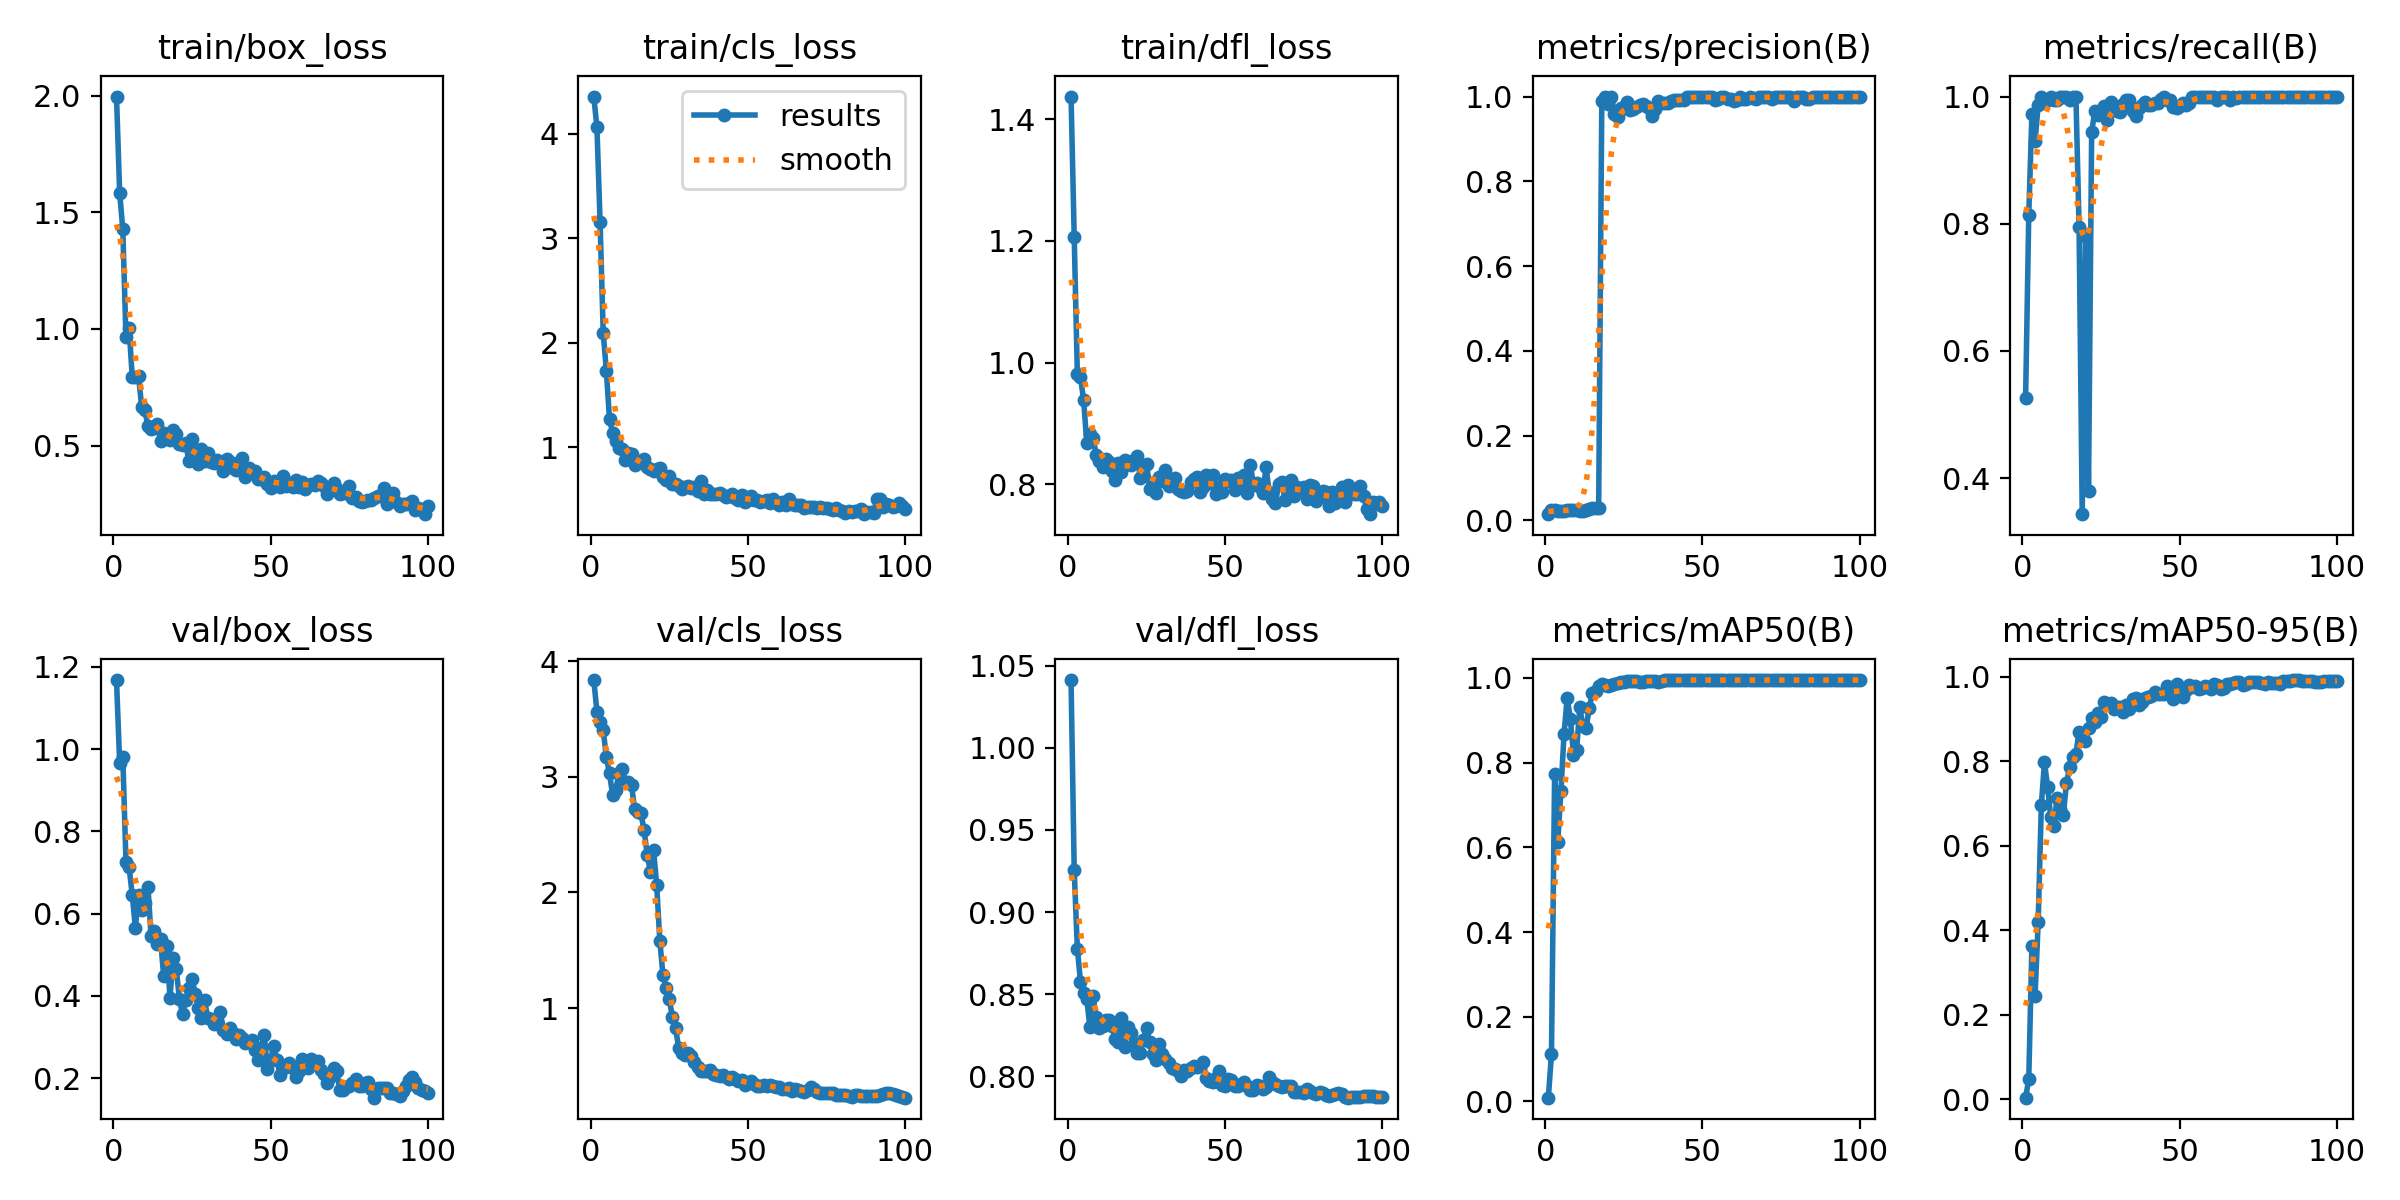

Source data for this figure (header and first rows):
epoch, time, train/box_loss, train/cls_loss, train/dfl_loss, metrics/precision(B), metrics/recall(B), metrics/mAP50(B), metrics/mAP50-95(B), val/box_loss, val/cls_loss, val/dfl_loss, lr/pg0, lr/pg1, lr/pg2
1, 24.06, 1.997, 4.357, 1.437, 0.01485, 0.5256, 0.00879, 0.00376, 1.168, 3.835, 1.041, 5.716e-05, 5.716e-05, 5.716e-05
2, 26.23, 1.585, 4.063, 1.207, 0.02437, 0.8139, 0.1122, 0.04729, 0.9673, 3.563, 0.9254, 0.0001273, 0.0001273, 0.0001273
3, 28.06, 1.427, 3.158, 0.9805, 0.02503, 0.9721, 0.7743, 0.3628, 0.9822, 3.475, 0.8777, 0.0001961, 0.0001961, 0.0001961
4, 29.88, 0.9674, 2.093, 0.9762, 0.02211, 0.9302, 0.6132, 0.2451, 0.7268, 3.403, 0.8576, 0.0002634, 0.0002634, 0.0002634
5, 31.72, 1.004, 1.727, 0.9382, 0.02304, 0.986, 0.7319, 0.4202, 0.713, 3.167, 0.8505, 0.0003294, 0.0003294, 0.0003294
6, 33.44, 0.7945, 1.267, 0.868, 0.02333, 1, 0.8686, 0.6965, 0.646, 3.029, 0.847, 0.0003939, 0.0003939, 0.0003939
7, 35.16, 0.7932, 1.137, 0.8824, 0.02413, 0.9907, 0.9534, 0.7977, 0.5657, 2.839, 0.8297, 0.000457, 0.000457, 0.000457
8, 36.87, 0.8, 1.057, 0.8761, 0.02523, 0.9953, 0.9032, 0.7378, 0.6454, 2.886, 0.8486, 0.0005187, 0.0005187, 0.0005187
9, 38.64, 0.6651, 0.9865, 0.8488, 0.02529, 1, 0.819, 0.667, 0.6089, 3.034, 0.8358, 0.000579, 0.000579, 0.000579
10, 40.37, 0.6514, 0.9803, 0.8388, 0.02376, 0.9953, 0.8302, 0.6457, 0.6264, 3.066, 0.8296, 0.0006378, 0.0006378, 0.0006378
11, 42.05, 0.5829, 0.8752, 0.8287, 0.02299, 0.9953, 0.9309, 0.7135, 0.6651, 2.957, 0.8305, 0.0006953, 0.0006953, 0.0006953
12, 43.75, 0.5724, 0.9394, 0.8424, 0.02308, 1, 0.8859, 0.6857, 0.5447, 2.952, 0.8342, 0.0007513, 0.0007513, 0.0007513
13, 45.39, 0.5752, 0.9307, 0.8364, 0.02417, 1, 0.8809, 0.6734, 0.5579, 2.927, 0.8342, 0.0008059, 0.0008059, 0.0008059
14, 47.06, 0.5914, 0.8296, 0.8222, 0.02664, 1, 0.9289, 0.749, 0.5259, 2.718, 0.8305, 0.0008591, 0.0008591, 0.0008591
15, 48.75, 0.5194, 0.8577, 0.8072, 0.02834, 0.9953, 0.9643, 0.7856, 0.5374, 2.693, 0.8227, 0.0009109, 0.0009109, 0.0009109
16, 50.41, 0.5547, 0.8656, 0.8345, 0.02892, 1, 0.9683, 0.8086, 0.449, 2.683, 0.8208, 0.0009613, 0.0009613, 0.0009613
17, 52.11, 0.5345, 0.8869, 0.8205, 0.02911, 1, 0.9811, 0.817, 0.5205, 2.537, 0.8355, 0.00101, 0.00101, 0.00101
18, 53.8, 0.5257, 0.8119, 0.8404, 0.9884, 0.7953, 0.9858, 0.8697, 0.396, 2.327, 0.8179, 0.001058, 0.001058, 0.001058
19, 55.42, 0.5645, 0.7911, 0.8329, 1, 0.3432, 0.9823, 0.8518, 0.4935, 2.176, 0.8298, 0.001104, 0.001104, 0.001104
20, 57.15, 0.5501, 0.7716, 0.8325, 0.9825, 0.7815, 0.9801, 0.8477, 0.4656, 2.367, 0.8264, 0.001149, 0.001149, 0.001149
21, 58.74, 0.505, 0.7924, 0.8399, 1, 0.3799, 0.9845, 0.8779, 0.3926, 2.065, 0.8196, 0.001146, 0.001146, 0.001146
22, 60.27, 0.5005, 0.7951, 0.8472, 0.9583, 0.9442, 0.986, 0.9016, 0.3557, 1.581, 0.8143, 0.001132, 0.001132, 0.001132
23, 61.84, 0.5108, 0.7125, 0.8108, 0.9518, 0.9767, 0.987, 0.892, 0.39, 1.285, 0.8139, 0.001118, 0.001118, 0.001118
24, 63.36, 0.4319, 0.6833, 0.8153, 0.9721, 0.9712, 0.9893, 0.9149, 0.4188, 1.179, 0.8222, 0.001104, 0.001104, 0.001104
25, 64.88, 0.5272, 0.7213, 0.8341, 0.9722, 0.9757, 0.9913, 0.9031, 0.442, 1.078, 0.8294, 0.001089, 0.001089, 0.001089
26, 66.38, 0.4555, 0.6481, 0.793, 0.986, 0.9847, 0.9931, 0.9398, 0.4056, 0.9258, 0.8209, 0.001075, 0.001075, 0.001075
27, 67.97, 0.4227, 0.6485, 0.8027, 0.9673, 0.9629, 0.992, 0.9361, 0.3711, 0.8277, 0.8136, 0.001061, 0.001061, 0.001061
28, 69.5, 0.4864, 0.6277, 0.7856, 0.9704, 0.9907, 0.9934, 0.9377, 0.3463, 0.6559, 0.8098, 0.001047, 0.001047, 0.001047
29, 70.97, 0.4336, 0.598, 0.8118, 0.976, 0.9814, 0.9932, 0.9236, 0.39, 0.6148, 0.8199, 0.001033, 0.001033, 0.001033
30, 72.48, 0.4662, 0.6142, 0.8052, 0.9803, 0.9767, 0.9905, 0.9273, 0.347, 0.5953, 0.8138, 0.001019, 0.001019, 0.001019
31, 73.92, 0.429, 0.6236, 0.8244, 0.9813, 0.976, 0.9894, 0.9289, 0.3452, 0.6099, 0.8103, 0.001005, 0.001005, 0.001005
32, 75.39, 0.4251, 0.6056, 0.7978, 0.977, 0.9883, 0.9939, 0.9166, 0.3329, 0.5855, 0.8083, 0.0009904, 0.0009904, 0.0009904
33, 76.8, 0.4373, 0.6204, 0.8002, 0.9727, 0.9948, 0.9933, 0.9338, 0.3364, 0.5385, 0.8052, 0.0009763, 0.0009763, 0.0009763
34, 78.21, 0.431, 0.5819, 0.8108, 0.955, 0.9953, 0.9927, 0.9223, 0.3607, 0.4916, 0.8041, 0.0009621, 0.0009621, 0.0009621
35, 79.67, 0.3911, 0.6774, 0.7929, 0.9705, 0.9767, 0.9922, 0.9476, 0.3185, 0.456, 0.8033, 0.000948, 0.000948, 0.000948
36, 81.25, 0.4421, 0.5491, 0.7899, 0.9905, 0.9702, 0.9914, 0.9487, 0.3078, 0.4572, 0.8004, 0.0009339, 0.0009339, 0.0009339
37, 82.71, 0.4307, 0.5925, 0.7883, 0.9837, 0.9814, 0.9923, 0.9322, 0.3232, 0.4597, 0.804, 0.0009197, 0.0009197, 0.0009197
38, 84.24, 0.4026, 0.554, 0.7884, 0.9845, 0.986, 0.9942, 0.9389, 0.3088, 0.4677, 0.8031, 0.0009056, 0.0009056, 0.0009056
39, 85.74, 0.3962, 0.5491, 0.804, 0.9851, 0.9907, 0.9946, 0.9499, 0.2949, 0.4302, 0.8051, 0.0008914, 0.0008914, 0.0008914
40, 87.25, 0.4291, 0.5498, 0.8086, 0.9899, 0.986, 0.9946, 0.9527, 0.3062, 0.4258, 0.806, 0.0008773, 0.0008773, 0.0008773
41, 88.73, 0.4444, 0.5637, 0.8115, 0.9912, 0.986, 0.9946, 0.9536, 0.2972, 0.4173, 0.8053, 0.0008631, 0.0008631, 0.0008631
42, 90.23, 0.3644, 0.5428, 0.7871, 0.9907, 0.9892, 0.9947, 0.9636, 0.285, 0.4201, 0.8063, 0.000849, 0.000849, 0.000849
43, 91.78, 0.4055, 0.5228, 0.7953, 0.9907, 0.99, 0.9949, 0.9586, 0.2876, 0.4037, 0.8086, 0.0008348, 0.0008348, 0.0008348
44, 93.39, 0.3841, 0.5324, 0.8154, 0.9908, 0.9966, 0.995, 0.9589, 0.292, 0.3898, 0.799, 0.0008207, 0.0008207, 0.0008207
45, 94.92, 0.3915, 0.5489, 0.8027, 1, 0.9991, 0.995, 0.9579, 0.2675, 0.4066, 0.7972, 0.0008065, 0.0008065, 0.0008065
46, 96.43, 0.3566, 0.5089, 0.8153, 0.9989, 0.9953, 0.995, 0.9783, 0.2437, 0.3923, 0.7965, 0.0007924, 0.0007924, 0.0007924
47, 97.98, 0.3561, 0.4925, 0.7841, 1, 0.9942, 0.995, 0.9657, 0.2745, 0.374, 0.7991, 0.0007782, 0.0007782, 0.0007782
48, 99.52, 0.3664, 0.5366, 0.7965, 1, 0.984, 0.9949, 0.9473, 0.304, 0.377, 0.8034, 0.0007641, 0.0007641, 0.0007641
49, 101, 0.3367, 0.4763, 0.7874, 0.9979, 0.9814, 0.9949, 0.9813, 0.2218, 0.3363, 0.7944, 0.0007499, 0.0007499, 0.0007499
50, 102.5, 0.3176, 0.4927, 0.8085, 1, 0.9858, 0.995, 0.9593, 0.2447, 0.3552, 0.7943, 0.0007358, 0.0007358, 0.0007358
51, 104, 0.3491, 0.5325, 0.8052, 1, 0.9897, 0.995, 0.9527, 0.2784, 0.3735, 0.7982, 0.0007216, 0.0007216, 0.0007216
52, 105.6, 0.3336, 0.4897, 0.8075, 1, 0.986, 0.995, 0.9688, 0.2453, 0.344, 0.7974, 0.0007075, 0.0007075, 0.0007075
53, 107.1, 0.3226, 0.4908, 0.7909, 1, 0.9899, 0.995, 0.9802, 0.2086, 0.3261, 0.7939, 0.0006934, 0.0006934, 0.0006934
54, 108.5, 0.371, 0.4775, 0.8111, 0.9908, 1, 0.995, 0.9748, 0.228, 0.3291, 0.7938, 0.0006792, 0.0006792, 0.0006792
55, 109.9, 0.3253, 0.4823, 0.7996, 0.9944, 1, 0.995, 0.9767, 0.2271, 0.3326, 0.7951, 0.0006651, 0.0006651, 0.0006651
56, 111.4, 0.3396, 0.4912, 0.8161, 0.9988, 1, 0.995, 0.9716, 0.2366, 0.3281, 0.7966, 0.0006509, 0.0006509, 0.0006509
57, 112.8, 0.3226, 0.4662, 0.7867, 0.9991, 1, 0.995, 0.9729, 0.2241, 0.3336, 0.7941, 0.0006368, 0.0006368, 0.0006368
58, 114.2, 0.3513, 0.4992, 0.8326, 0.994, 1, 0.9941, 0.9782, 0.2019, 0.3292, 0.7914, 0.0006226, 0.0006226, 0.0006226
59, 115.7, 0.324, 0.4768, 0.7997, 0.9944, 1, 0.9942, 0.9751, 0.2165, 0.3168, 0.7918, 0.0006085, 0.0006085, 0.0006085
60, 117.1, 0.3422, 0.446, 0.8021, 0.9896, 1, 0.9946, 0.97, 0.2472, 0.316, 0.7944, 0.0005943, 0.0005943, 0.0005943
... 40 more rows
